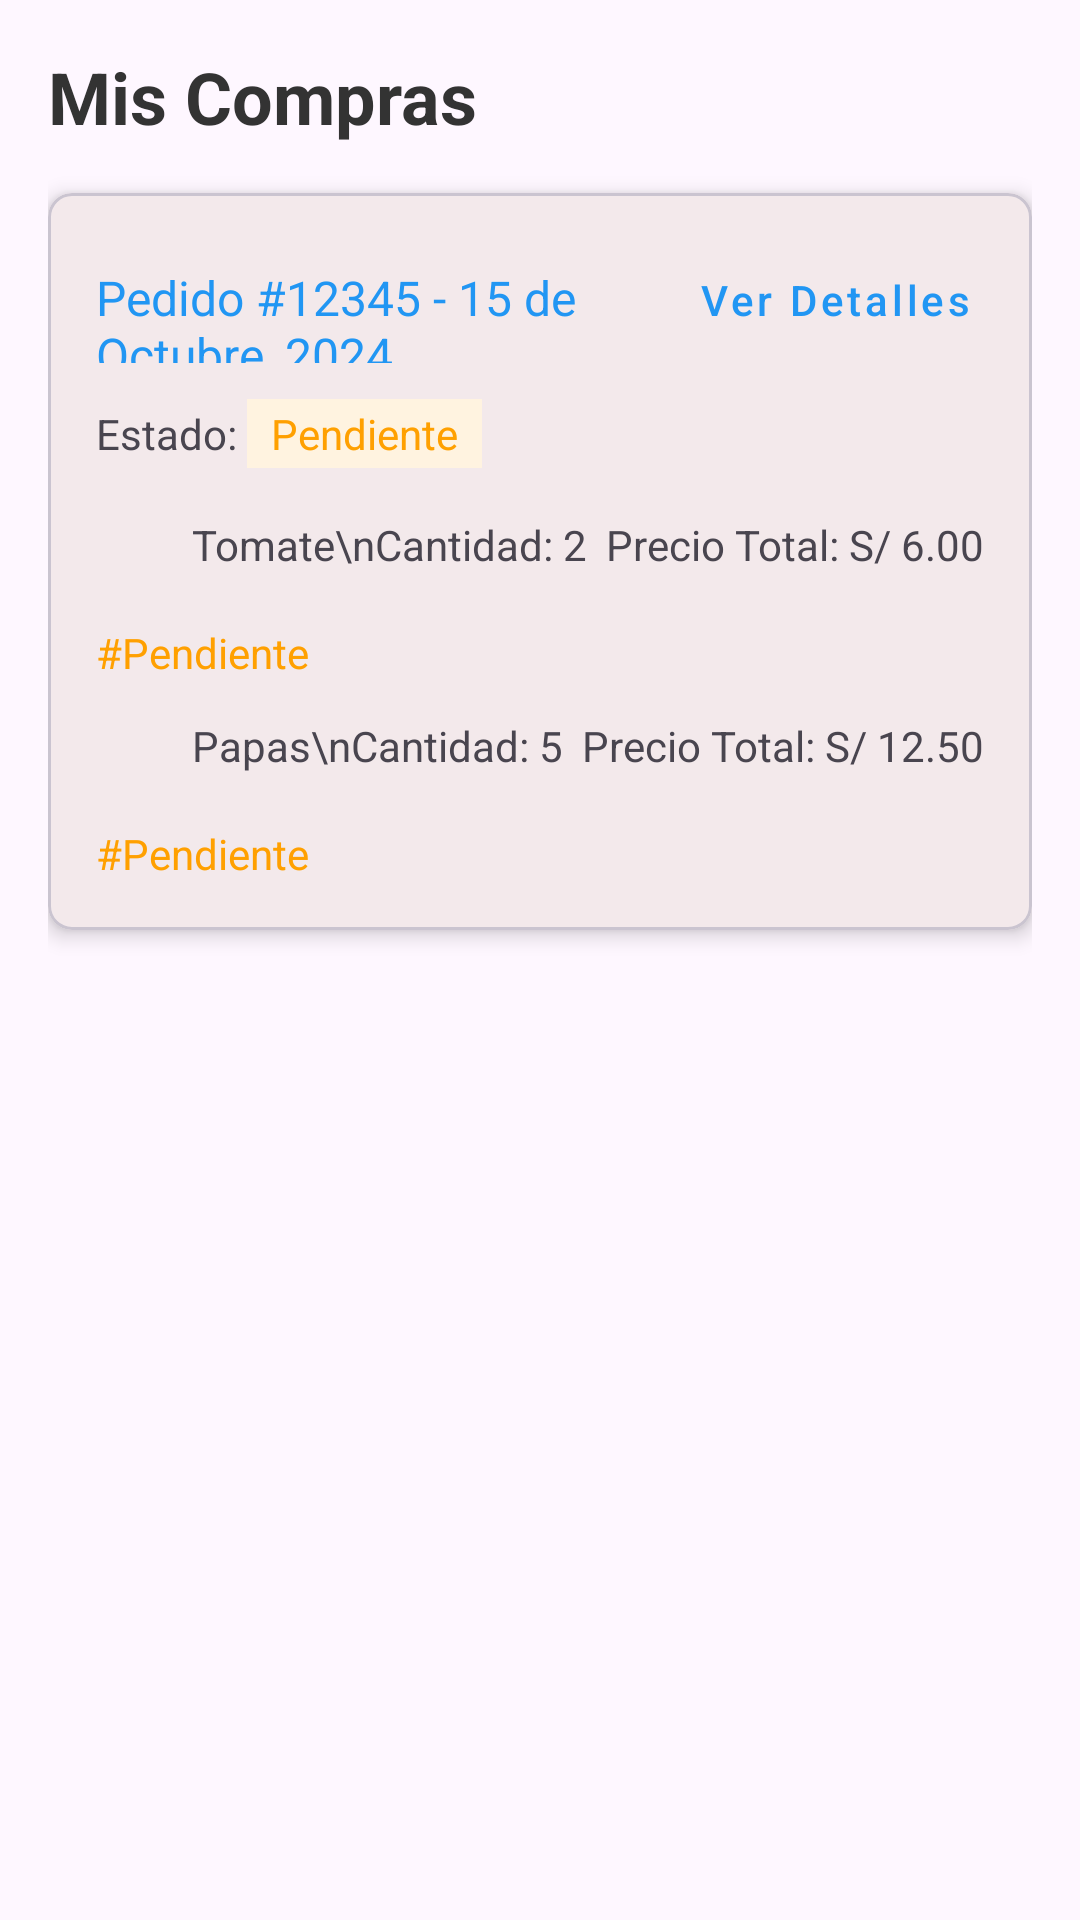

Produce the Android XML layout that renders to this screen, including the resource entries it uses.
<!-- AndroidManifest.xml: application theme Theme.AgroHubPaf -->
<!-- res/layout/fragment_cli_compras.xml -->
<?xml version="1.0" encoding="utf-8"?>
<androidx.constraintlayout.widget.ConstraintLayout xmlns:android="http://schemas.android.com/apk/res/android"
    xmlns:app="http://schemas.android.com/apk/res-auto"
    android:layout_width="match_parent"
    android:layout_height="match_parent">

    
    <androidx.core.widget.NestedScrollView
        android:layout_width="match_parent"
        android:layout_height="0dp"
        app:layout_constraintBottom_toBottomOf="parent"
        app:layout_constraintTop_toTopOf="parent">

        <LinearLayout
            android:layout_width="match_parent"
            android:layout_height="wrap_content"
            android:orientation="vertical"
            android:padding="16dp">

            <TextView
                android:layout_width="match_parent"
                android:layout_height="wrap_content"
                android:layout_marginBottom="16dp"
                android:text="Mis Compras"
                android:textColor="#333333"
                android:textSize="24sp"
                android:textStyle="bold" />

            
            <com.google.android.material.card.MaterialCardView
                android:layout_width="match_parent"
                android:layout_height="wrap_content"
                android:layout_marginBottom="16dp"
                app:cardCornerRadius="8dp"
                app:cardElevation="4dp">

                <LinearLayout
                    android:layout_width="match_parent"
                    android:layout_height="wrap_content"
                    android:orientation="vertical"
                    android:padding="16dp">

                    
                    <LinearLayout
                        android:layout_width="match_parent"
                        android:layout_height="wrap_content"
                        android:layout_marginBottom="12dp"
                        android:orientation="horizontal">

                        <TextView
                            android:layout_width="0dp"
                            android:layout_height="wrap_content"
                            android:layout_weight="1"
                            android:text="Pedido #12345 - 15 de Octubre, 2024"
                            android:textColor="#2196F3"
                            android:textSize="16sp" />

                        <com.google.android.material.button.MaterialButton
                            style="@style/Widget.MaterialComponents.Button.TextButton"
                            android:layout_width="wrap_content"
                            android:layout_height="wrap_content"
                            android:minHeight="36dp"
                            android:padding="4dp"
                            android:text="Ver Detalles"
                            android:textAllCaps="false"
                            android:textColor="#2196F3" />
                    </LinearLayout>

                    
                    <LinearLayout
                        android:layout_width="wrap_content"
                        android:layout_height="wrap_content"
                        android:layout_marginBottom="16dp"
                        android:orientation="horizontal">

                        <TextView
                            android:layout_width="wrap_content"
                            android:layout_height="wrap_content"
                            android:text="Estado: "
                            android:textSize="14sp" />

                        <TextView
                            android:layout_width="wrap_content"
                            android:layout_height="wrap_content"
                            android:background="#FFF3E0"
                            android:paddingHorizontal="8dp"
                            android:paddingVertical="2dp"
                            android:text="Pendiente"
                            android:textColor="#FFA000" />
                    </LinearLayout>

                    
                    <LinearLayout
                        android:layout_width="match_parent"
                        android:layout_height="wrap_content"
                        android:layout_marginBottom="12dp"
                        android:orientation="horizontal">

                        <ImageView
                            android:layout_width="24dp"
                            android:layout_height="24dp"

                            android:layout_marginEnd="8dp" />

                        <TextView
                            android:layout_width="0dp"
                            android:layout_height="wrap_content"
                            android:layout_weight="1"
                            android:text="Tomate\nCantidad: 2" />

                        <TextView
                            android:layout_width="wrap_content"
                            android:layout_height="wrap_content"
                            android:text="Precio Total: S/ 6.00" />
                    </LinearLayout>

                    
                    <TextView
                        android:layout_width="wrap_content"
                        android:layout_height="wrap_content"
                        android:layout_marginBottom="12dp"
                        android:text="#Pendiente"
                        android:textColor="#FFA000" />

                    
                    <LinearLayout
                        android:layout_width="match_parent"
                        android:layout_height="wrap_content"
                        android:layout_marginBottom="12dp"
                        android:orientation="horizontal">

                        <ImageView
                            android:layout_width="24dp"
                            android:layout_height="24dp"

                            android:layout_marginEnd="8dp" />

                        <TextView
                            android:layout_width="0dp"
                            android:layout_height="wrap_content"
                            android:layout_weight="1"
                            android:text="Papas\nCantidad: 5" />

                        <TextView
                            android:layout_width="wrap_content"
                            android:layout_height="wrap_content"
                            android:text="Precio Total: S/ 12.50" />
                    </LinearLayout>

                    
                    <TextView
                        android:layout_width="wrap_content"
                        android:layout_height="wrap_content"
                        android:text="#Pendiente"
                        android:textColor="#FFA000" />

                </LinearLayout>
            </com.google.android.material.card.MaterialCardView>
        </LinearLayout>
    </androidx.core.widget.NestedScrollView>
</androidx.constraintlayout.widget.ConstraintLayout>
<!-- resources referenced by this layout -->
<resources>
  <style name="Theme.AgroHubPaf" parent="Base.Theme.AgroHubPaf">
          
          <item name="android:navigationBarColor">@android:color/transparent</item>
          <item name="android:statusBarColor">@android:color/transparent</item>
          <item name="android:windowLightStatusBar">?attr/isLightTheme</item>
      </style>
  <style name="Base.Theme.AgroHubPaf" parent="Theme.Material3.DayNight.NoActionBar">
          <item name="colorPrimary">@color/lavender</item>
          <item name="colorPrimaryDark">@color/colorPrimaryDark</item>
          <item name="colorAccent">@color/colorAccent</item>
      </style>
  <color name="lavender">#8B652F</color>
  <color name="colorPrimaryDark">#388E3C</color>
  <color name="colorAccent">#43A047</color>
</resources>
